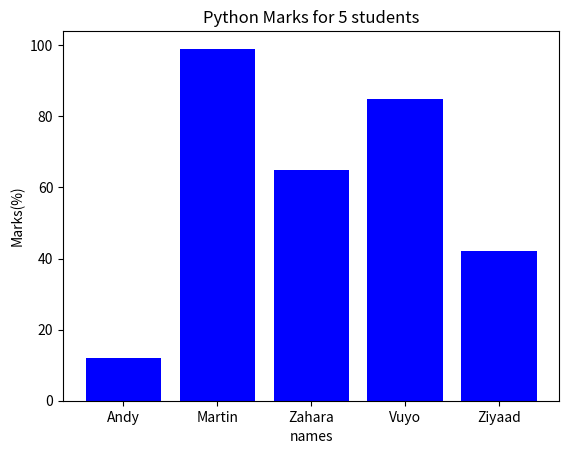

Python code for this plot:
import matplotlib.pyplot as plt

test_scores = [12, 99, 65, 85, 42]
test_names = ["Andy", "Martin", "Zahara", "Vuyo","Ziyaad" ]
pos_x = [k for k, _ in enumerate(test_names)]

plt.bar(pos_x, test_scores, color="Blue")
plt.xlabel("names")
plt.ylabel("Marks(%)")
plt.title("Python Marks for 5 students")
plt.xticks(pos_x, test_names)
plt.show()
